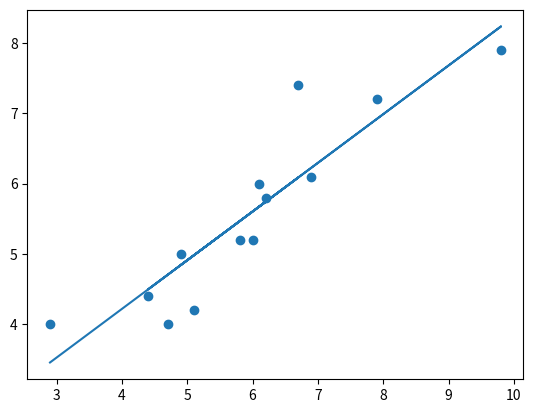

Here is the Python script that generated this plot:
import numpy as np
import matplotlib.pyplot as plt

#Take two arrays
x=np.array([2.9, 6.7, 4.9, 7.9, 9.8, 6.9, 6.1, 6.2, 6, 5.1, 4.7, 4.4, 5.8])
y=np.array([4, 7.4, 5, 7.2, 7.9, 6.1, 6, 5.8, 5.2, 4.2, 4, 4.4, 5.2])

#Calculate the means of two arrays
meanx=np.mean(x)
meany=np.mean(y)

#Calculate the distance between the points  from mean and add them
num=np.sum((x-meanx)*(y-meany))
den=np.sum(pow((x-meanx),2))
m=num/den

#Calculate the intercept of the line
intercept=meany-(m*meanx)

#Write the line equation and plot the graph
val=(m*x)+intercept
plt.scatter(x,y)
plt.plot(x,val)
plt.show()